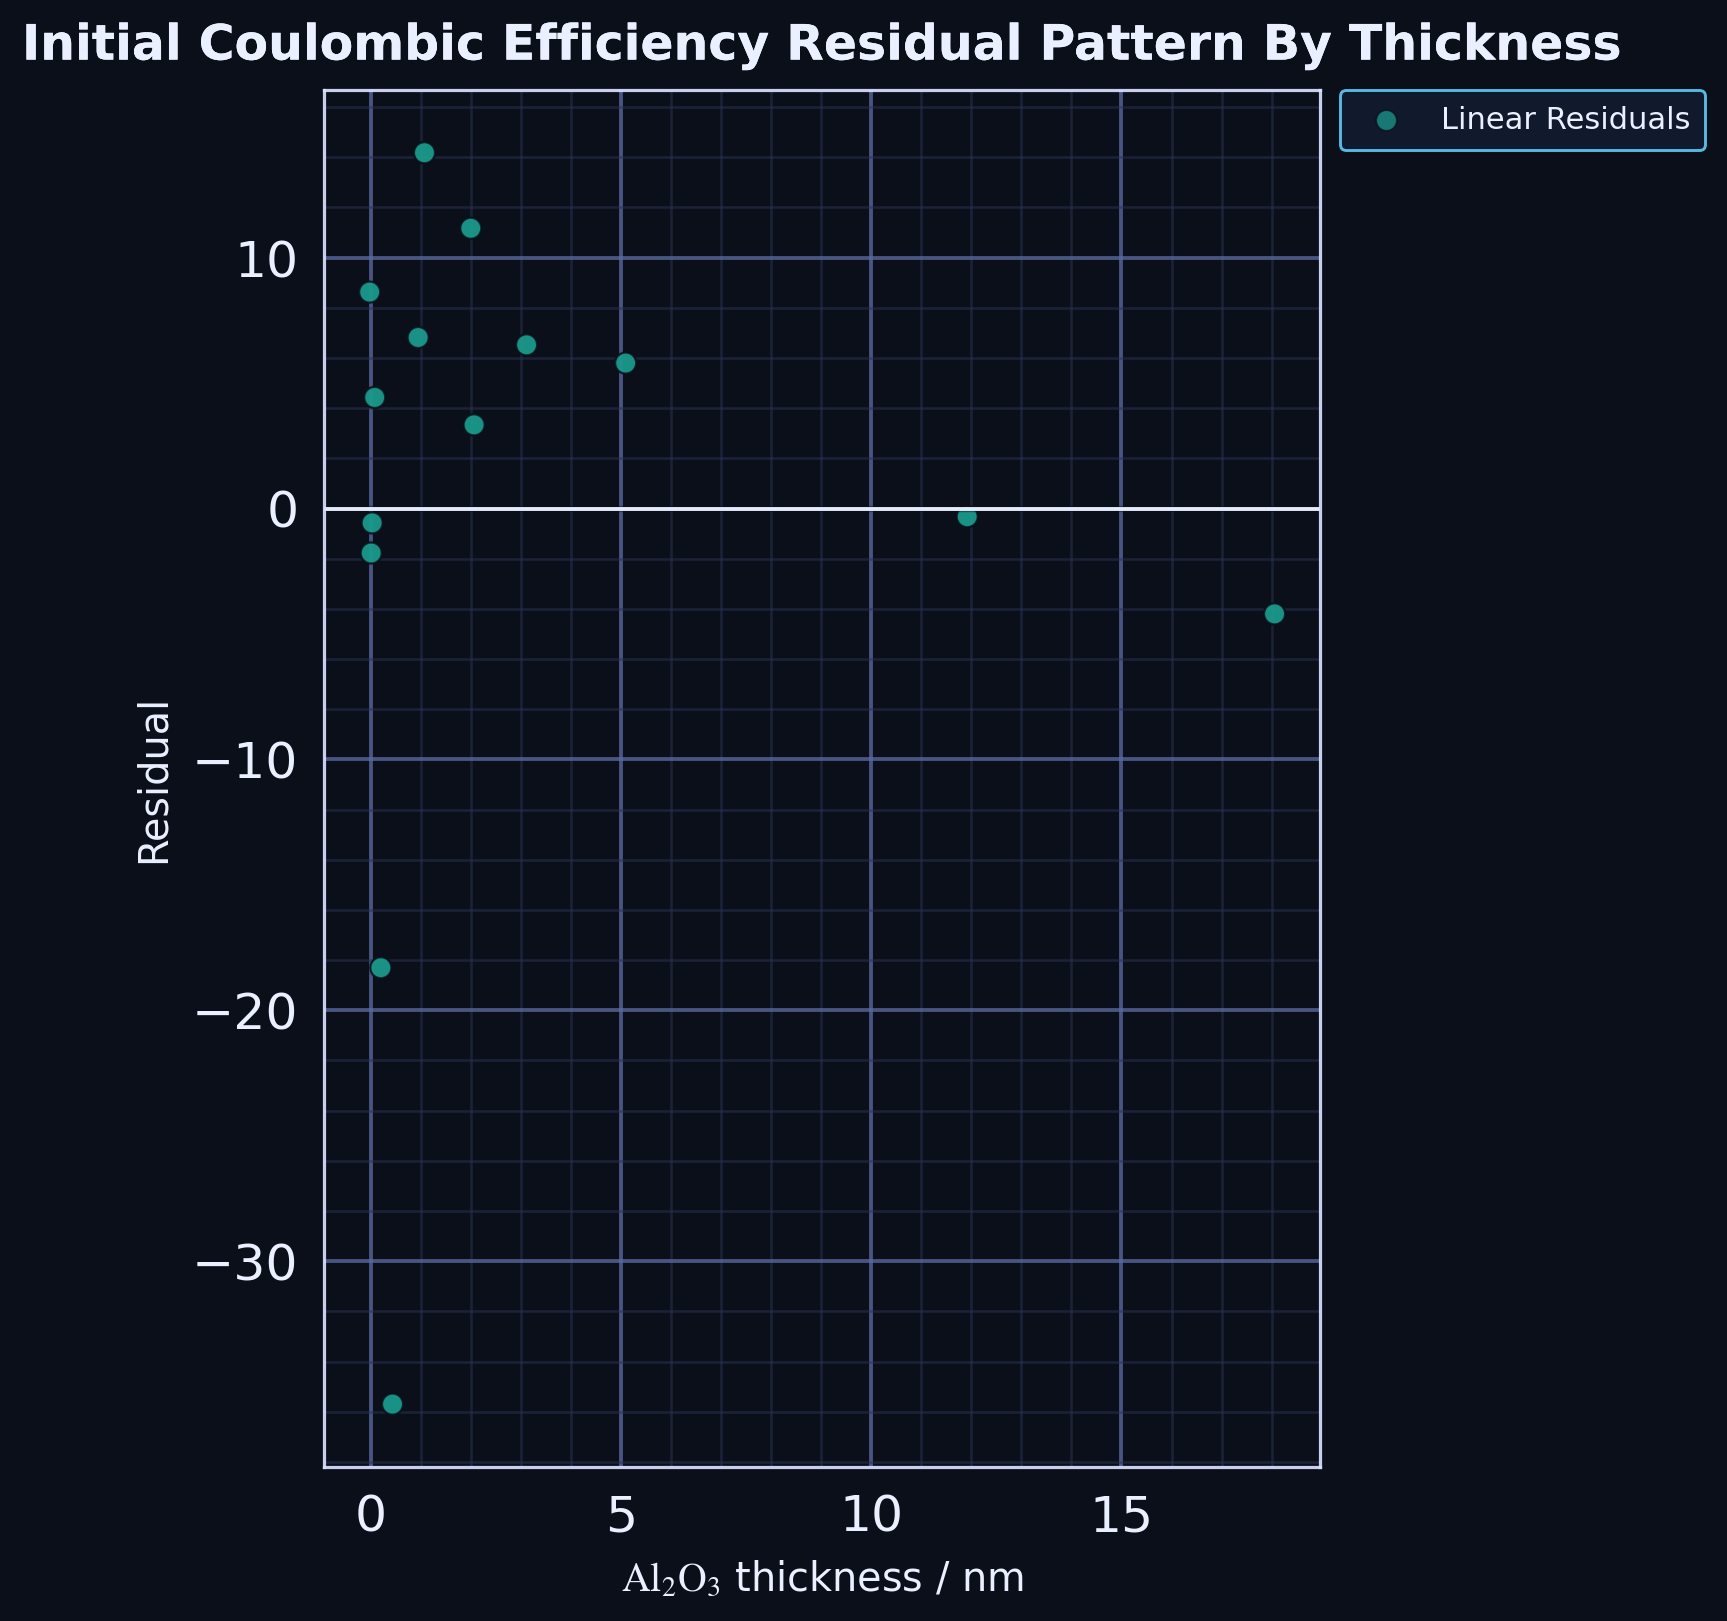

Source data for this figure (header and first rows):
layer, x, y
residuals, 0.0, -0.5739
residuals, 12.0, -0.3247
residuals, 18.0, -4.2
residuals, 0.0, 4.426
residuals, 1.1, 6.816
residuals, 2.1, 11.17
residuals, 3.1, 6.524
residuals, 0.0, 8.626
residuals, 0.2, -18.3
residuals, 0.5, -35.7
residuals, 1.0, 14.18
residuals, 2.0, 3.334
residuals, 0.0, -1.774
residuals, 5.0, 5.797
